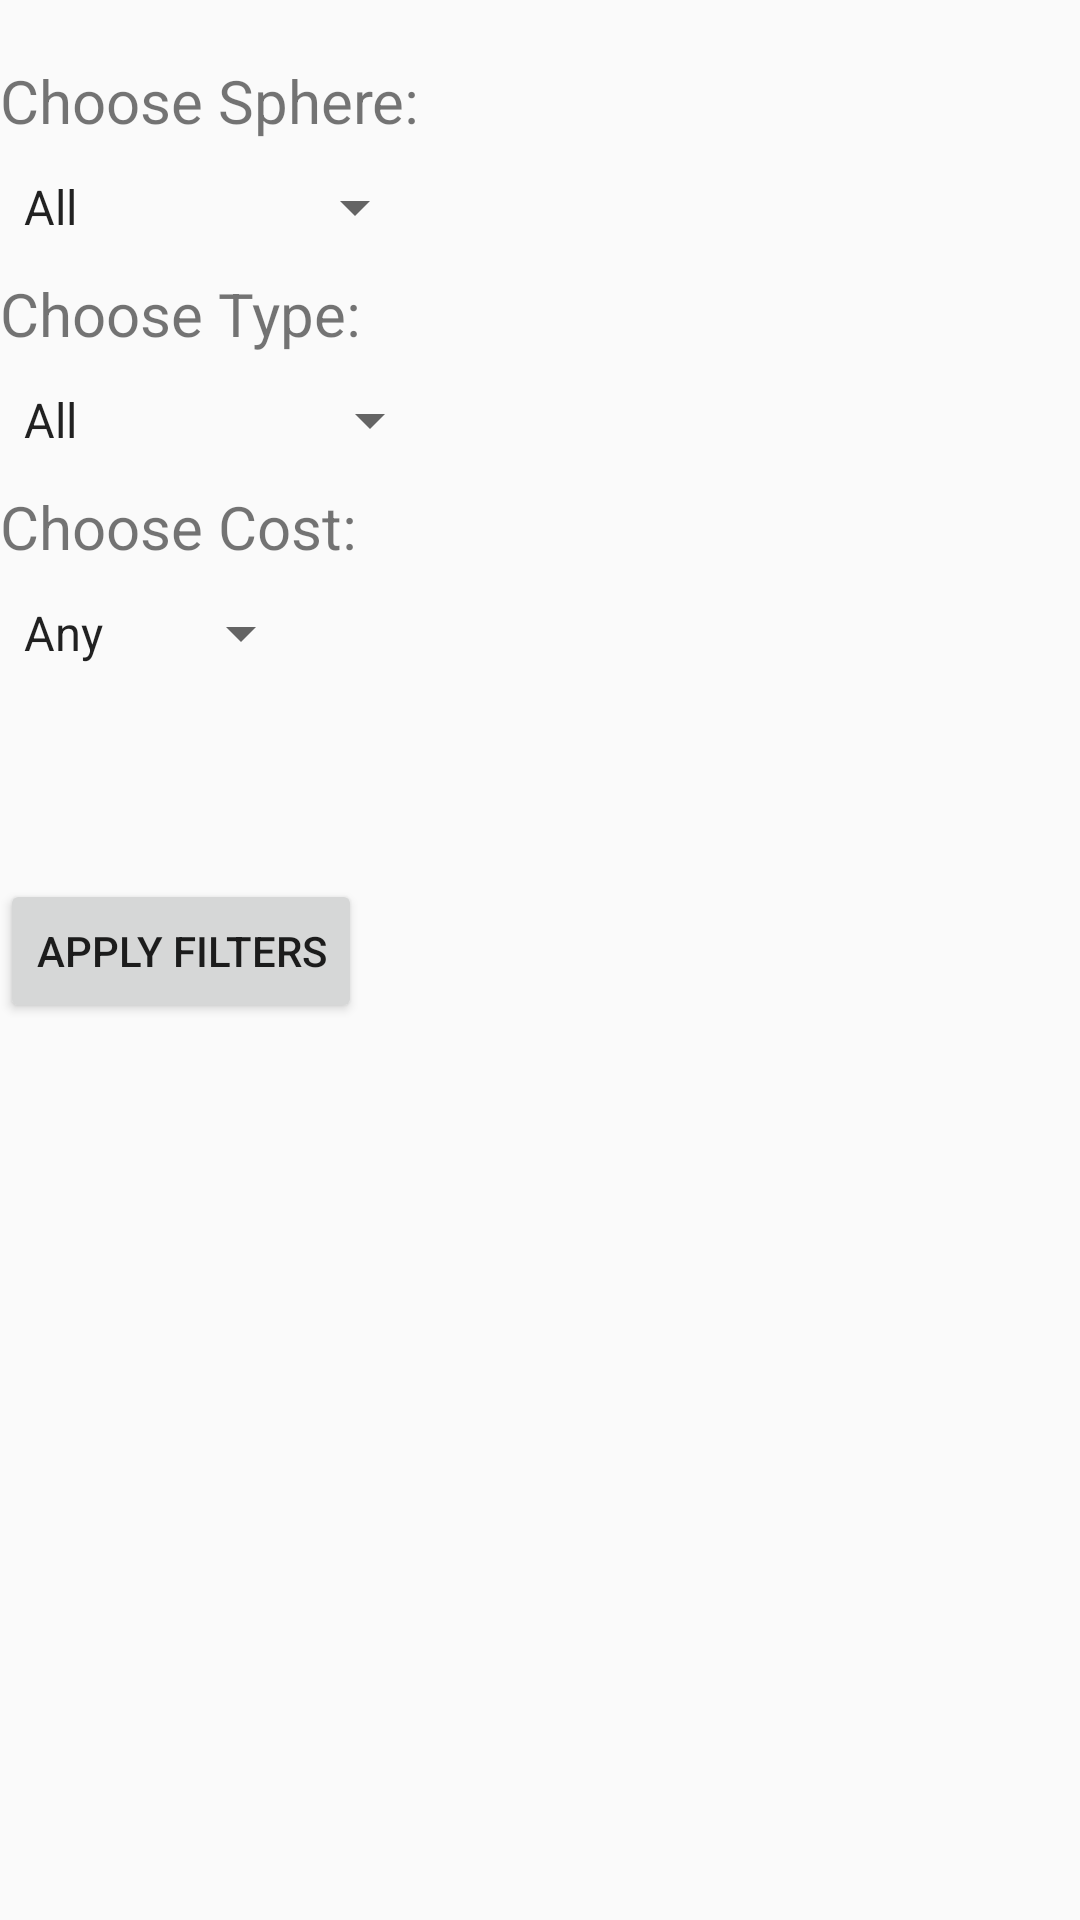

Write the Android layout XML for this screen, with the resource values it uses.
<!-- AndroidManifest.xml: application theme AppTheme -->
<!-- res/layout/activity_deck_card_list_filters.xml -->
<?xml version="1.0" encoding="utf-8"?>
<LinearLayout xmlns:android="http://schemas.android.com/apk/res/android"
    android:orientation="vertical" android:layout_width="match_parent"
    android:layout_height="match_parent">

    <TextView
        android:layout_width="wrap_content"
        android:layout_height="wrap_content"
        android:text="Choose Sphere:"
        android:id="@+id/textView3"
        android:textIsSelectable="false"
        android:textSize="20dp"
        android:layout_marginTop="20dp"
        style="@style/spacing_style"
        />

    <Spinner
        android:layout_width="wrap_content"
        android:layout_height="wrap_content"
        android:id="@+id/cardSphereFilterSpinner"
        style="@style/spacing_style"
        android:entries="@array/sphereSpinner"
         />

    <TextView
        android:layout_width="wrap_content"
        android:layout_height="wrap_content"
        android:text="Choose Type:"
        android:id="@+id/textView4"
        android:textIsSelectable="false"
        android:textSize="20dp"
        style="@style/spacing_style"
        />
    <Spinner
        android:layout_width="wrap_content"
        android:layout_height="wrap_content"
        android:id="@+id/cardTypeFilterSpinner"
        android:entries="@array/typeSpinner"
        style="@style/spacing_style"
        />


    <TextView
        android:layout_width="wrap_content"
        android:layout_height="wrap_content"
        android:text="Choose Cost:"
        android:id="@+id/choosecost"
        android:textIsSelectable="false"
        android:textSize="20dp"
        style="@style/spacing_style"
        />

    <Spinner
        android:layout_width="wrap_content"
        android:layout_height="wrap_content"
        android:id="@+id/cardCostFilterSpinner"
        android:entries="@array/costSpinner"
        style="@style/spacing_style"
        />

    <Button
        android:layout_width="wrap_content"
        android:layout_height="wrap_content"
        android:text="Apply filters"
        android:id="@+id/applyCardFilterButton"
        android:onClick="applyFilters"
        android:layout_marginTop="70dp"
        style="@style/spacing_style"
        />


</LinearLayout>
<!-- resources referenced by this layout -->
<resources>
  <string-array name="costSpinner">
          <item>Any</item>
          <item>Zero</item>
          <item>One</item>
          <item>Two</item>
          <item>Three</item>
          <item>Four</item>
          <item>Five</item>
  
      </string-array>
  <string-array name="sphereSpinner">
          <item>All</item>
          <item>Leadership</item>
          <item>Tactics</item>
          <item>Spirit</item>
          <item>Lore</item>
          <item>Baggins</item>
          <item>Neutral</item>
      </string-array>
  <string-array name="typeSpinner">
      <item>All</item>
          <item>Ally</item>
      <item>Event</item>
      <item>Attachment</item>
      </string-array>
  <style name="spacing_style">
          <item name="android:layout_marginTop">10dp</item>
  
      </style>
  <style name="AppTheme" parent="Theme.AppCompat.Light.DarkActionBar">
          
      </style>
</resources>
